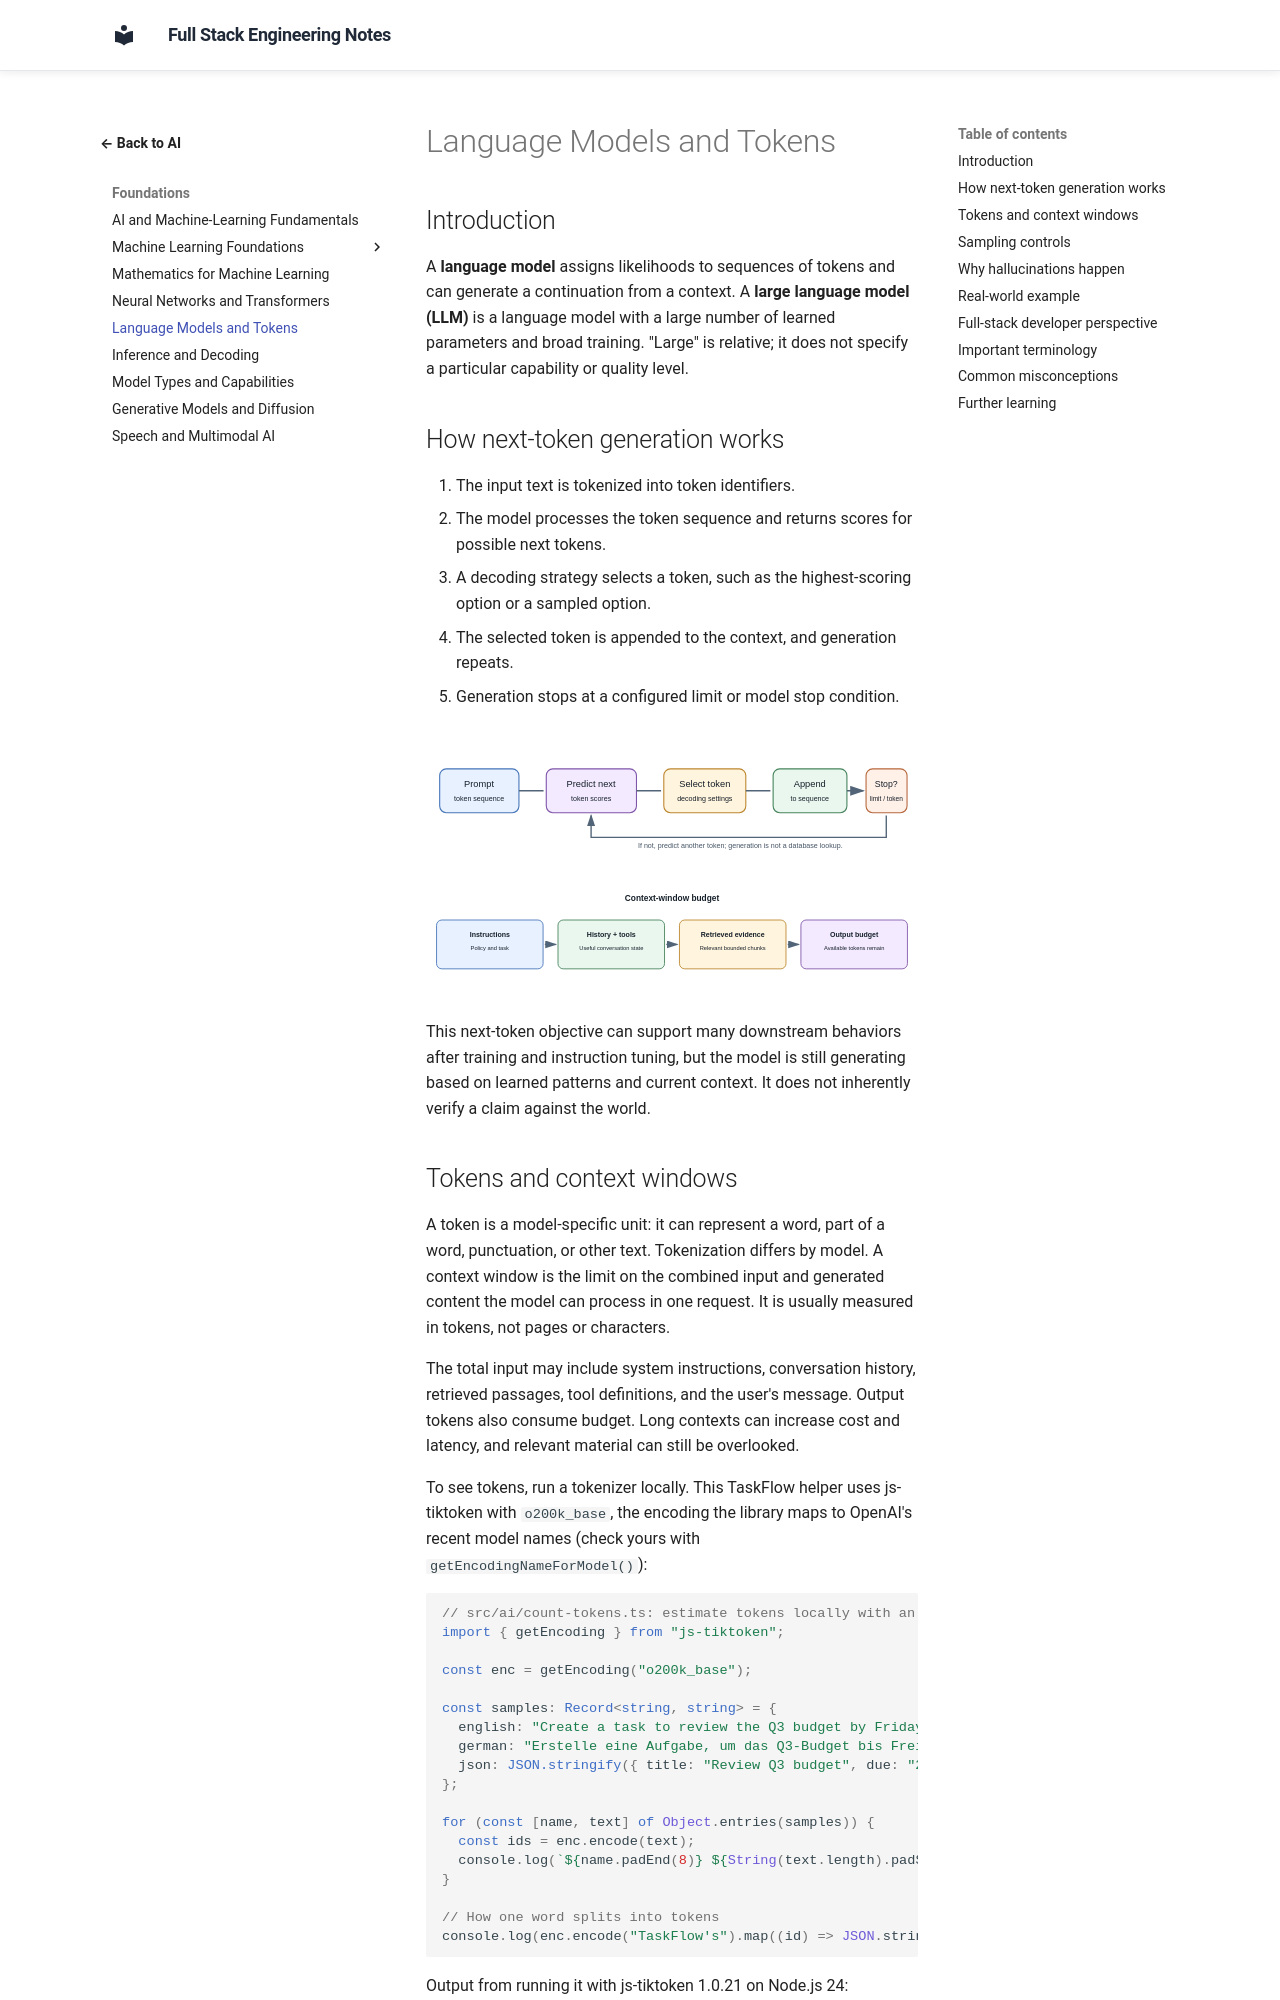

repository: murthy-satti/fullstack-notes · page: 06-ai-and-machine-learning/language-models-and-tokens/index.html · generator: mkdocs

# Language Models and Tokens

## Introduction

A **language model** assigns likelihoods to sequences of tokens and can
generate a continuation from a context. A **large language model (LLM)** is
a language model with a large number of learned parameters and broad
training. "Large" is relative; it does not specify a particular capability
or quality level.

## How next-token generation works

1. The input text is tokenized into token identifiers.
2. The model processes the token sequence and returns scores for possible
   next tokens.
3. A decoding strategy selects a token, such as the highest-scoring option
   or a sampled option.
4. The selected token is appended to the context, and generation repeats.
5. Generation stops at a configured limit or model stop condition.

![Text is split into tokens, passed through a language model, and generated one token at a time until a stop condition.](token-generation.svg)

![Instructions, conversation history, retrieved passages, and tool schemas all consume the available context before generation begins.](context-window-budget.svg)

This next-token objective can support many downstream behaviors after
training and instruction tuning, but the model is still generating based on
learned patterns and current context. It does not inherently verify a claim
against the world.
